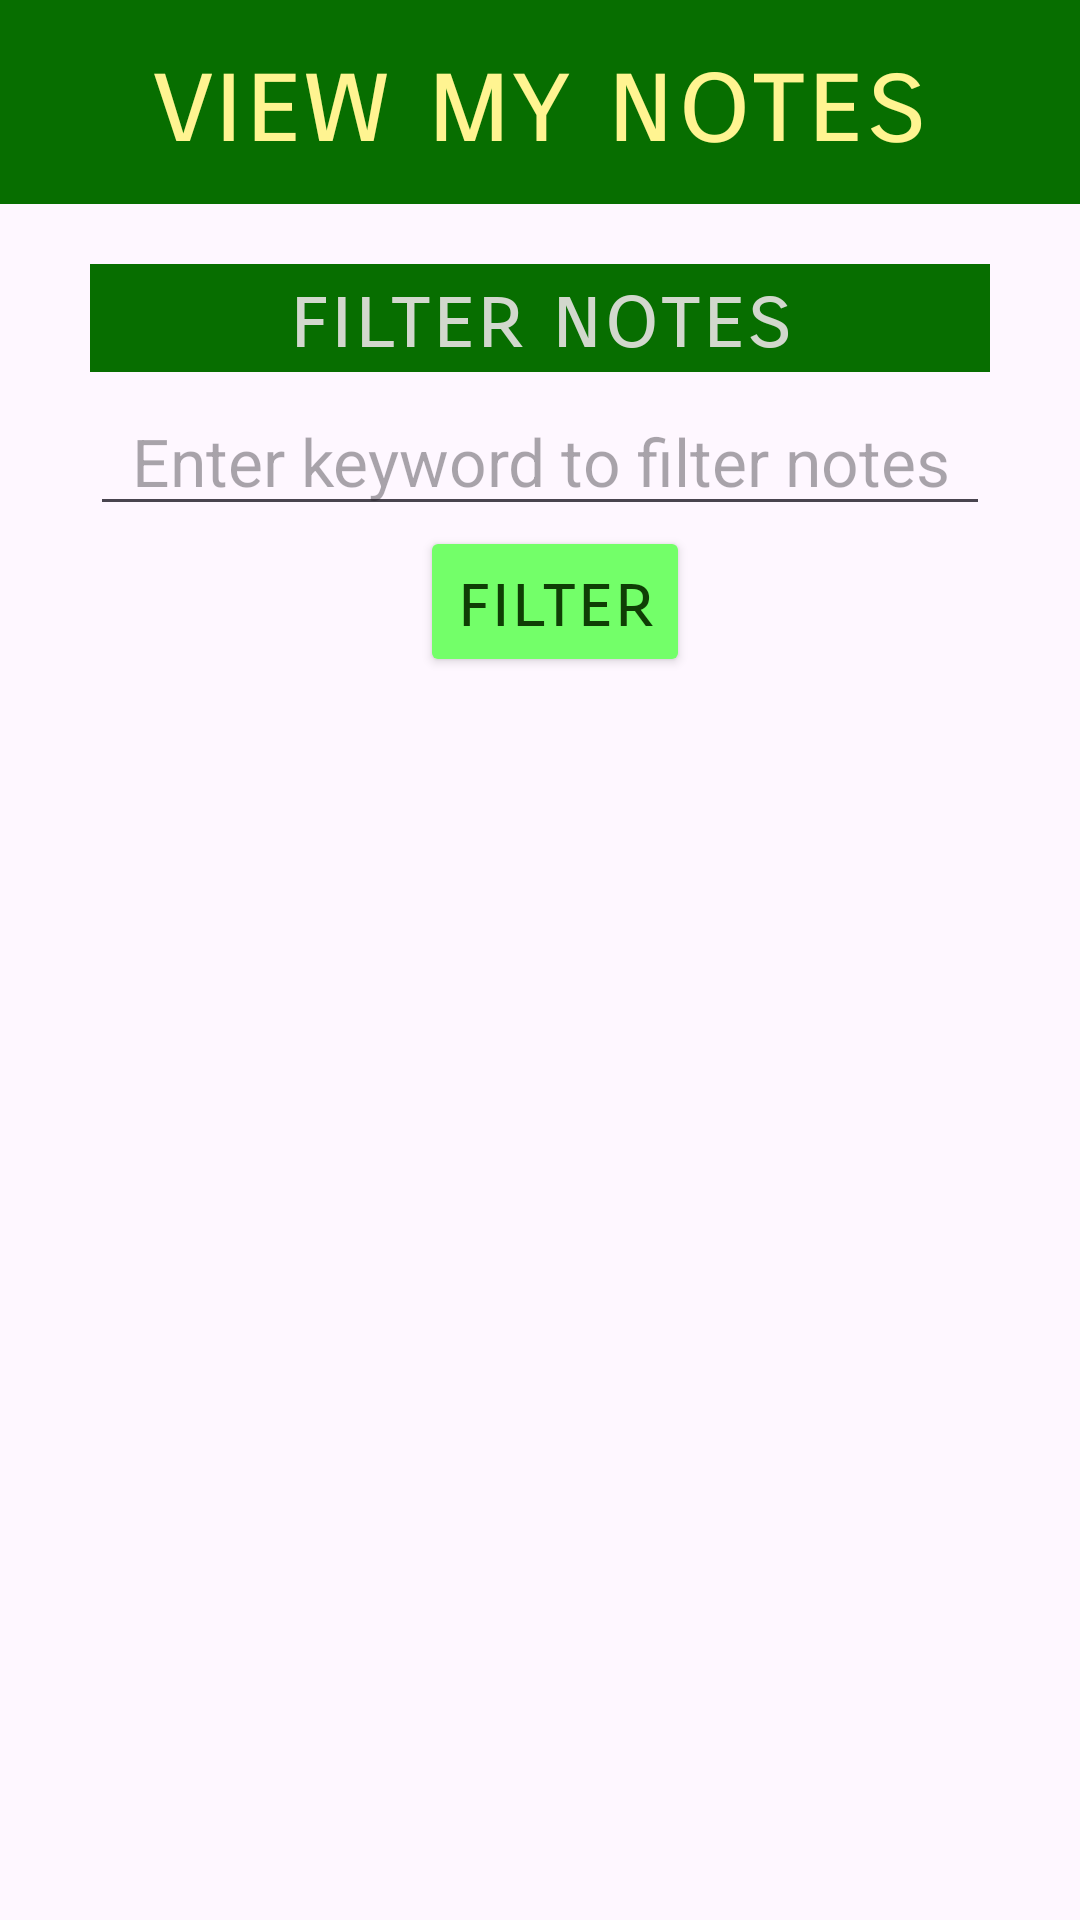

Write the Android layout XML for this screen, with the resource values it uses.
<!-- AndroidManifest.xml: application theme Theme.Mew_Kathryn_project2 -->
<!-- res/layout/activity_notes.xml -->
<?xml version="1.0" encoding="utf-8"?>
<LinearLayout xmlns:android="http://schemas.android.com/apk/res/android"
    xmlns:app="http://schemas.android.com/apk/res-auto"
    xmlns:tools="http://schemas.android.com/tools"
    android:layout_width="match_parent"
    android:layout_height="match_parent"
    android:gravity="center_horizontal"
    android:orientation="vertical"
    tools:context=".Notes">


    <TextView
        style="@style/screenTitle"
        android:text="@string/notes_title" />

    <Space
        android:layout_width="match_parent"
        android:layout_height="20dp" />

    <TextView
        style="@style/sectionHeader"
        android:text="@string/filter_prompt" />

    <Space
        android:layout_width="match_parent"
        android:layout_height="5dp" />

    <EditText
        android:id="@+id/editFilterText"
        android:layout_width="300dp"
        android:layout_height="wrap_content"
        android:ems="10"
        android:textAlignment="center"
        android:textColor="@color/darkGreen"
        android:textSize="22sp"
        android:inputType="text"
        android:hint="Enter keyword to filter notes" />

    <LinearLayout
        android:layout_width="match_parent"
        android:layout_height="wrap_content"
        android:gravity="center"
        android:orientation="horizontal">

        <Button
            android:id="@+id/undoBtn"
            style="@style/nextActionButton"
            android:text="unfilter"
            android:visibility="gone"
            app:cornerRadius="10dp" />

        <Space
            android:layout_width="10dp"
            android:layout_height="match_parent" />

        <Button
            android:id="@+id/filterBtn"
            style="@style/actionButton"
            android:text="@string/filter_btn"
            app:cornerRadius="10dp" />
    </LinearLayout>

    <Space
        android:layout_width="match_parent"
        android:layout_height="20dp" />

    <TextView
        android:id="@+id/warningNote"
        android:layout_width="370dp"
        android:layout_height="wrap_content"
        android:background="#FFE082"
        android:text="Diary empty!"
        android:textAlignment="center"
        android:textSize="20sp"
        android:textStyle="bold"
        android:visibility="gone" />

    <ScrollView
        android:layout_width="match_parent"
        android:layout_height="460dp" >

        <androidx.recyclerview.widget.RecyclerView
            android:layout_width="match_parent"
            android:layout_height="wrap_content"
            android:id="@+id/recyclerView">

        </androidx.recyclerview.widget.RecyclerView>
    </ScrollView>

    <Space
        android:layout_width="match_parent"
        android:layout_height="20dp" />

</LinearLayout>
<!-- resources referenced by this layout -->
<resources>
  <color name="darkGreen">#0F3E05</color>
  <string name="filter_btn">filter</string>
  <string name="filter_prompt">filter notes</string>
  <string name="notes_title">view my notes</string>
  <style name="actionButton">
          <item name="android:layout_width">wrap_content</item>
          <item name="android:layout_height">wrap_content</item>
          <item name="android:backgroundTint">@color/theme_neon_green</item>
          <item name="android:fontFamily">sans-serif-smallcaps</item>
          <item name="android:textAlignment">center</item>
          <item name="android:textAppearance">@style/TextAppearance.AppCompat.Body1</item>
          <item name="android:textColor">#0F3E05</item>
          <item name="android:textSize">25sp</item>
      </style>
  <style name="nextActionButton">
          <item name="android:layout_width">wrap_content</item>
          <item name="android:layout_height">wrap_content</item>
          <item name="android:backgroundTint">@color/theme_pink</item>
          <item name="android:fontFamily">sans-serif-smallcaps</item>
          <item name="android:textAlignment">center</item>
          <item name="android:textAppearance">@style/TextAppearance.AppCompat.Body1</item>
          <item name="android:textColor">#031760</item>
          <item name="android:textSize">25sp</item>
      </style>
  <style name="screenTitle">
          <item name="android:layout_width">match_parent</item>
          <item name="android:layout_height">wrap_content</item>
          <item name="android:background">#076E00</item>
          <item name="android:fontFamily">sans-serif-smallcaps</item>
          <item name="android:paddingVertical">10dp</item>
          <item name="android:textAlignment">center</item>
          <item name="android:textColor">#FFF491</item>
          <item name="android:textSize">40sp</item>
      </style>
  <style name="sectionHeader">
          <item name="android:layout_width">300dp</item>
          <item name="android:layout_height">wrap_content</item>
          <item name="android:background">@color/theme_header</item>
          <item name="android:fontFamily">sans-serif-smallcaps</item>
          <item name="android:textAlignment">center</item>
          <item name="android:textColor">#D2D8CD</item>
          <item name="android:textSize">30sp</item>
      </style>
  <style name="Theme.Mew_Kathryn_project2" parent="Base.Theme.Mew_Kathryn_project2" />
  <color name="theme_neon_green">#73FF69</color>
  <color name="theme_pink">#E286AB</color>
  <color name="theme_header">#076E00</color>
  <style name="Base.Theme.Mew_Kathryn_project2" parent="Theme.Material3.DayNight.NoActionBar">
          
          
      </style>
</resources>
